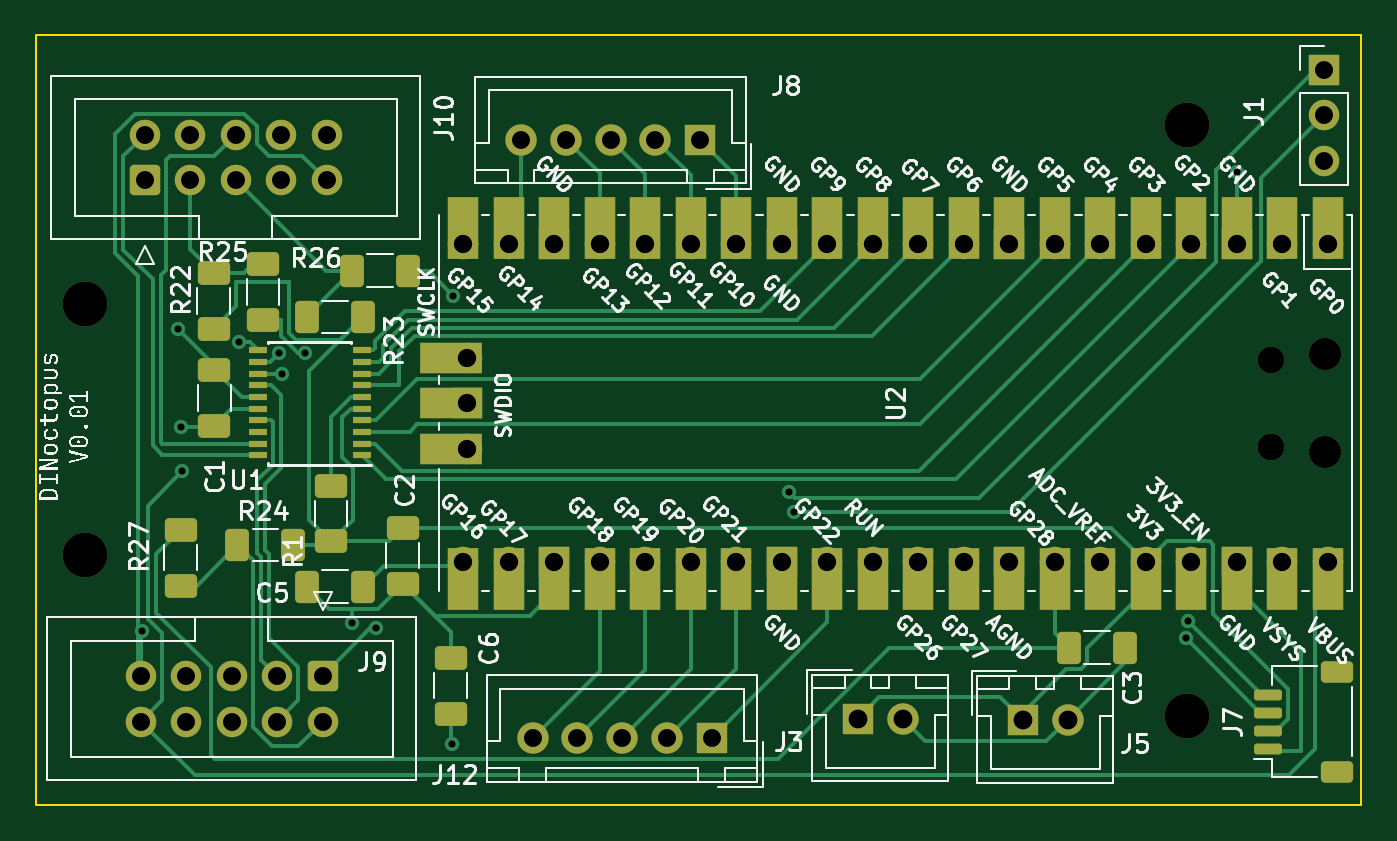
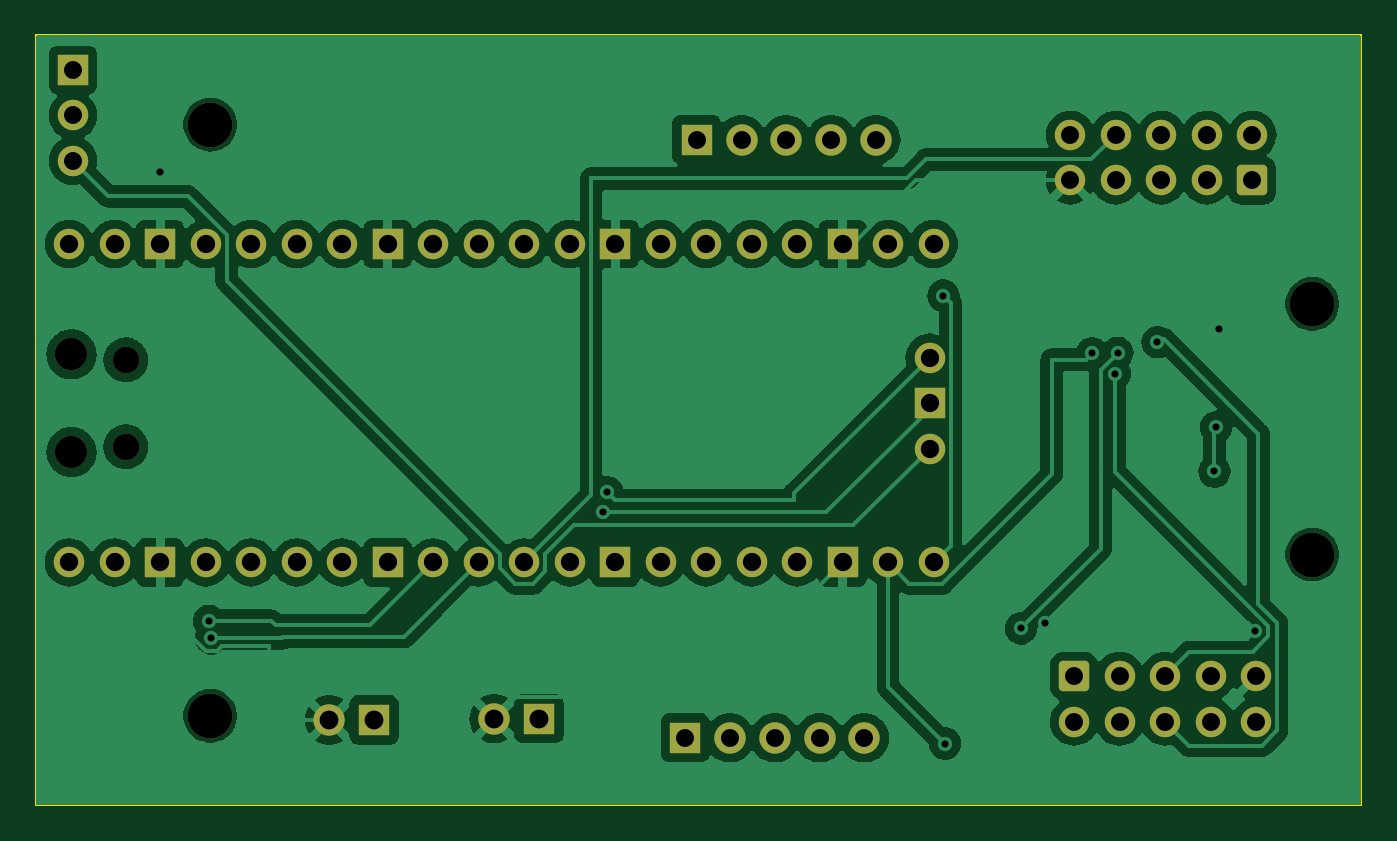
Circuit board: 8 layer files. Board 74.0 x 43.0 mm.
- bottom_copper: main_board-B_Cu.gbr (122493 bytes)
- bottom_mask: main_board-B_Mask.gbr (3994 bytes)
- bottom_silk: main_board-B_Silkscreen.gbr (468 bytes)
- outline: main_board-Edge_Cuts.gbr (617 bytes)
- top_copper: main_board-F_Cu.gbr (26176 bytes)
- top_mask: main_board-F_Mask.gbr (7589 bytes)
- top_silk: main_board-F_Silkscreen.gbr (170703 bytes)
- drill: main_board.drl (2354 bytes)

=== bottom_copper: main_board-B_Cu.gbr (122493 bytes, source omitted) ===
=== bottom_mask: main_board-B_Mask.gbr ===
%TF.GenerationSoftware,KiCad,Pcbnew,7.0.1-1.fc37*%
%TF.CreationDate,2023-03-22T21:56:34-05:00*%
%TF.ProjectId,main_board,6d61696e-5f62-46f6-9172-642e6b696361,rev?*%
%TF.SameCoordinates,Original*%
%TF.FileFunction,Soldermask,Bot*%
%TF.FilePolarity,Negative*%
%FSLAX46Y46*%
G04 Gerber Fmt 4.6, Leading zero omitted, Abs format (unit mm)*
G04 Created by KiCad (PCBNEW 7.0.1-1.fc37) date 2023-03-22 21:56:34*
%MOMM*%
%LPD*%
G01*
G04 APERTURE LIST*
G04 Aperture macros list*
%AMRoundRect*
0 Rectangle with rounded corners*
0 $1 Rounding radius*
0 $2 $3 $4 $5 $6 $7 $8 $9 X,Y pos of 4 corners*
0 Add a 4 corners polygon primitive as box body*
4,1,4,$2,$3,$4,$5,$6,$7,$8,$9,$2,$3,0*
0 Add four circle primitives for the rounded corners*
1,1,$1+$1,$2,$3*
1,1,$1+$1,$4,$5*
1,1,$1+$1,$6,$7*
1,1,$1+$1,$8,$9*
0 Add four rect primitives between the rounded corners*
20,1,$1+$1,$2,$3,$4,$5,0*
20,1,$1+$1,$4,$5,$6,$7,0*
20,1,$1+$1,$6,$7,$8,$9,0*
20,1,$1+$1,$8,$9,$2,$3,0*%
G04 Aperture macros list end*
%ADD10R,1.750000X1.750000*%
%ADD11C,1.750000*%
%ADD12C,2.500000*%
%ADD13RoundRect,0.250000X0.600000X-0.600000X0.600000X0.600000X-0.600000X0.600000X-0.600000X-0.600000X0*%
%ADD14C,1.700000*%
%ADD15RoundRect,0.250000X-0.600000X0.600000X-0.600000X-0.600000X0.600000X-0.600000X0.600000X0.600000X0*%
%ADD16O,1.800000X1.800000*%
%ADD17O,1.500000X1.500000*%
%ADD18O,1.700000X1.700000*%
%ADD19R,1.700000X1.700000*%
G04 APERTURE END LIST*
D10*
%TO.C,J12*%
X62741601Y-60228297D03*
D11*
X60241601Y-60228297D03*
X57741601Y-60228297D03*
X55241601Y-60228297D03*
X52741601Y-60228297D03*
%TD*%
D12*
%TO.C,REF\u002A\u002A*%
X89250000Y-59000000D03*
%TD*%
D10*
%TO.C,J8*%
X62095641Y-26831617D03*
D11*
X59595641Y-26831617D03*
X57095641Y-26831617D03*
X54595641Y-26831617D03*
X52095641Y-26831617D03*
%TD*%
D12*
%TO.C,REF\u002A\u002A*%
X89250000Y-26000000D03*
%TD*%
D10*
%TO.C,J5*%
X80107542Y-59228823D03*
D11*
X82607542Y-59228823D03*
%TD*%
D12*
%TO.C,REF\u002A\u002A*%
X27736213Y-50000000D03*
%TD*%
D13*
%TO.C,J10*%
X31081671Y-29113830D03*
D14*
X31081671Y-26573830D03*
X33621671Y-29113830D03*
X33621671Y-26573830D03*
X36161671Y-29113830D03*
X36161671Y-26573830D03*
X38701671Y-29113830D03*
X38701671Y-26573830D03*
X41241671Y-29113830D03*
X41241671Y-26573830D03*
%TD*%
D10*
%TO.C,J3*%
X70905936Y-59166929D03*
D11*
X73405936Y-59166929D03*
%TD*%
D15*
%TO.C,J9*%
X41027765Y-56779055D03*
D14*
X41027765Y-59319055D03*
X38487765Y-56779055D03*
X38487765Y-59319055D03*
X35947765Y-56779055D03*
X35947765Y-59319055D03*
X33407765Y-56779055D03*
X33407765Y-59319055D03*
X30867765Y-56779055D03*
X30867765Y-59319055D03*
%TD*%
D16*
%TO.C,U2*%
X97000000Y-38825114D03*
D17*
X93970000Y-39125114D03*
X93970000Y-43975114D03*
D16*
X97000000Y-44275114D03*
D18*
X97130000Y-32660114D03*
X94590000Y-32660114D03*
D19*
X92050000Y-32660114D03*
D18*
X89510000Y-32660114D03*
X86970000Y-32660114D03*
X84430000Y-32660114D03*
X81890000Y-32660114D03*
D19*
X79350000Y-32660114D03*
D18*
X76810000Y-32660114D03*
X74270000Y-32660114D03*
X71730000Y-32660114D03*
X69190000Y-32660114D03*
D19*
X66650000Y-32660114D03*
D18*
X64110000Y-32660114D03*
X61570000Y-32660114D03*
X59030000Y-32660114D03*
X56490000Y-32660114D03*
D19*
X53950000Y-32660114D03*
D18*
X51410000Y-32660114D03*
X48870000Y-32660114D03*
X48870000Y-50440114D03*
X51410000Y-50440114D03*
D19*
X53950000Y-50440114D03*
D18*
X56490000Y-50440114D03*
X59030000Y-50440114D03*
X61570000Y-50440114D03*
X64110000Y-50440114D03*
D19*
X66650000Y-50440114D03*
D18*
X69190000Y-50440114D03*
X71730000Y-50440114D03*
X74270000Y-50440114D03*
X76810000Y-50440114D03*
D19*
X79350000Y-50440114D03*
D18*
X81890000Y-50440114D03*
X84430000Y-50440114D03*
X86970000Y-50440114D03*
X89510000Y-50440114D03*
D19*
X92050000Y-50440114D03*
D18*
X94590000Y-50440114D03*
X97130000Y-50440114D03*
X49100000Y-39010114D03*
D19*
X49100000Y-41550114D03*
D18*
X49100000Y-44090114D03*
%TD*%
D12*
%TO.C,REF\u002A\u002A*%
X27736213Y-36000000D03*
%TD*%
D19*
%TO.C,J1*%
X96916842Y-22939838D03*
D18*
X96916842Y-25479838D03*
X96916842Y-28019838D03*
%TD*%
M02*

=== bottom_silk: main_board-B_Silkscreen.gbr ===
%TF.GenerationSoftware,KiCad,Pcbnew,7.0.1-1.fc37*%
%TF.CreationDate,2023-03-22T21:56:34-05:00*%
%TF.ProjectId,main_board,6d61696e-5f62-46f6-9172-642e6b696361,rev?*%
%TF.SameCoordinates,Original*%
%TF.FileFunction,Legend,Bot*%
%TF.FilePolarity,Positive*%
%FSLAX46Y46*%
G04 Gerber Fmt 4.6, Leading zero omitted, Abs format (unit mm)*
G04 Created by KiCad (PCBNEW 7.0.1-1.fc37) date 2023-03-22 21:56:34*
%MOMM*%
%LPD*%
G01*
G04 APERTURE LIST*
G04 APERTURE END LIST*
M02*

=== outline: main_board-Edge_Cuts.gbr ===
%TF.GenerationSoftware,KiCad,Pcbnew,7.0.1-1.fc37*%
%TF.CreationDate,2023-03-22T21:56:34-05:00*%
%TF.ProjectId,main_board,6d61696e-5f62-46f6-9172-642e6b696361,rev?*%
%TF.SameCoordinates,Original*%
%TF.FileFunction,Profile,NP*%
%FSLAX46Y46*%
G04 Gerber Fmt 4.6, Leading zero omitted, Abs format (unit mm)*
G04 Created by KiCad (PCBNEW 7.0.1-1.fc37) date 2023-03-22 21:56:34*
%MOMM*%
%LPD*%
G01*
G04 APERTURE LIST*
%TA.AperFunction,Profile*%
%ADD10C,0.100000*%
%TD*%
G04 APERTURE END LIST*
D10*
X25000000Y-21000000D02*
X99000000Y-21000000D01*
X99000000Y-64000000D01*
X25000000Y-64000000D01*
X25000000Y-21000000D01*
M02*

=== top_copper: main_board-F_Cu.gbr (26176 bytes, source omitted) ===
=== top_mask: main_board-F_Mask.gbr (7589 bytes, source omitted) ===
=== top_silk: main_board-F_Silkscreen.gbr (170703 bytes, source omitted) ===
=== drill: main_board.drl ===
M48
; DRILL file {KiCad 7.0.1-1.fc37} date Wed 22 Mar 2023 09:56:36 PM CDT
; FORMAT={-:-/ absolute / inch / decimal}
; #@! TF.CreationDate,2023-03-22T21:56:36-05:00
; #@! TF.GenerationSoftware,Kicad,Pcbnew,7.0.1-1.fc37
; #@! TF.FileFunction,MixedPlating,1,2
FMAT,2
INCH
; #@! TA.AperFunction,Plated,PTH,ViaDrill
T1C0.0157
; #@! TA.AperFunction,Plated,PTH,ComponentDrill
T2C0.0394
; #@! TA.AperFunction,Plated,PTH,ComponentDrill
T3C0.0402
; #@! TA.AperFunction,Plated,PTH,ComponentDrill
T4C0.0413
; #@! TA.AperFunction,NonPlated,NPTH,ComponentDrill
T5C0.0591
; #@! TA.AperFunction,NonPlated,NPTH,ComponentDrill
T6C0.0709
; #@! TA.AperFunction,NonPlated,NPTH,ComponentDrill
T7C0.0984
%
G90
G05
T1
X1.2171Y-2.1362
X1.2974Y-1.4725
X1.3031Y-1.6884
X1.3069Y-1.7859
X1.4321Y-1.5016
X1.5199Y-1.5251
X1.5256Y-1.5711
X1.5757Y-1.5257
X1.6802Y-2.1198
X1.7324Y-2.1308
X1.8994Y-2.3838
X1.9025Y-1.3992
X2.6409Y-1.8311
X2.6511Y-1.8747
X3.5116Y-2.1528
X3.5166Y-2.1138
X3.6253Y-1.128
T2
X1.2153Y-2.2354
X1.2153Y-2.3354
X1.2237Y-1.0462
X1.2237Y-1.1462
X1.3153Y-2.2354
X1.3153Y-2.3354
X1.3237Y-1.0462
X1.3237Y-1.1462
X1.4153Y-2.2354
X1.4153Y-2.3354
X1.4237Y-1.0462
X1.4237Y-1.1462
X1.5153Y-2.2354
X1.5153Y-2.3354
X1.5237Y-1.0462
X1.5237Y-1.1462
X1.6153Y-2.2354
X1.6153Y-2.3354
X1.6237Y-1.0462
X1.6237Y-1.1462
X2.051Y-1.0564
X2.0764Y-2.3712
X2.1494Y-1.0564
X2.1749Y-2.3712
X2.2479Y-1.0564
X2.2733Y-2.3712
X2.3463Y-1.0564
X2.3717Y-2.3712
X2.4447Y-1.0564
X2.4701Y-2.3712
X3.8156Y-0.9031
X3.8156Y-1.0031
X3.8156Y-1.1031
T3
X1.924Y-1.2858
X1.924Y-1.9858
X1.9331Y-1.5358
X1.9331Y-1.6358
X1.9331Y-1.7358
X2.024Y-1.2858
X2.024Y-1.9858
X2.124Y-1.2858
X2.124Y-1.9858
X2.224Y-1.2858
X2.224Y-1.9858
X2.324Y-1.2858
X2.324Y-1.9858
X2.424Y-1.2858
X2.424Y-1.9858
X2.524Y-1.2858
X2.524Y-1.9858
X2.624Y-1.2858
X2.624Y-1.9858
X2.724Y-1.2858
X2.724Y-1.9858
X2.824Y-1.2858
X2.824Y-1.9858
X2.924Y-1.2858
X2.924Y-1.9858
X3.024Y-1.2858
X3.024Y-1.9858
X3.124Y-1.2858
X3.124Y-1.9858
X3.224Y-1.2858
X3.224Y-1.9858
X3.324Y-1.2858
X3.324Y-1.9858
X3.424Y-1.2858
X3.424Y-1.9858
X3.524Y-1.2858
X3.524Y-1.9858
X3.624Y-1.2858
X3.624Y-1.9858
X3.724Y-1.2858
X3.724Y-1.9858
X3.824Y-1.2858
X3.824Y-1.9858
T4
X2.7916Y-2.3294
X2.89Y-2.3294
X3.1538Y-2.3318
X3.2523Y-2.3318
T5
X3.6996Y-1.5404
X3.6996Y-1.7313
T6
X3.8189Y-1.5285
X3.8189Y-1.7431
T7
X1.092Y-1.4173
X1.092Y-1.9685
X3.5138Y-1.0236
X3.5138Y-2.3228
T0
M30

